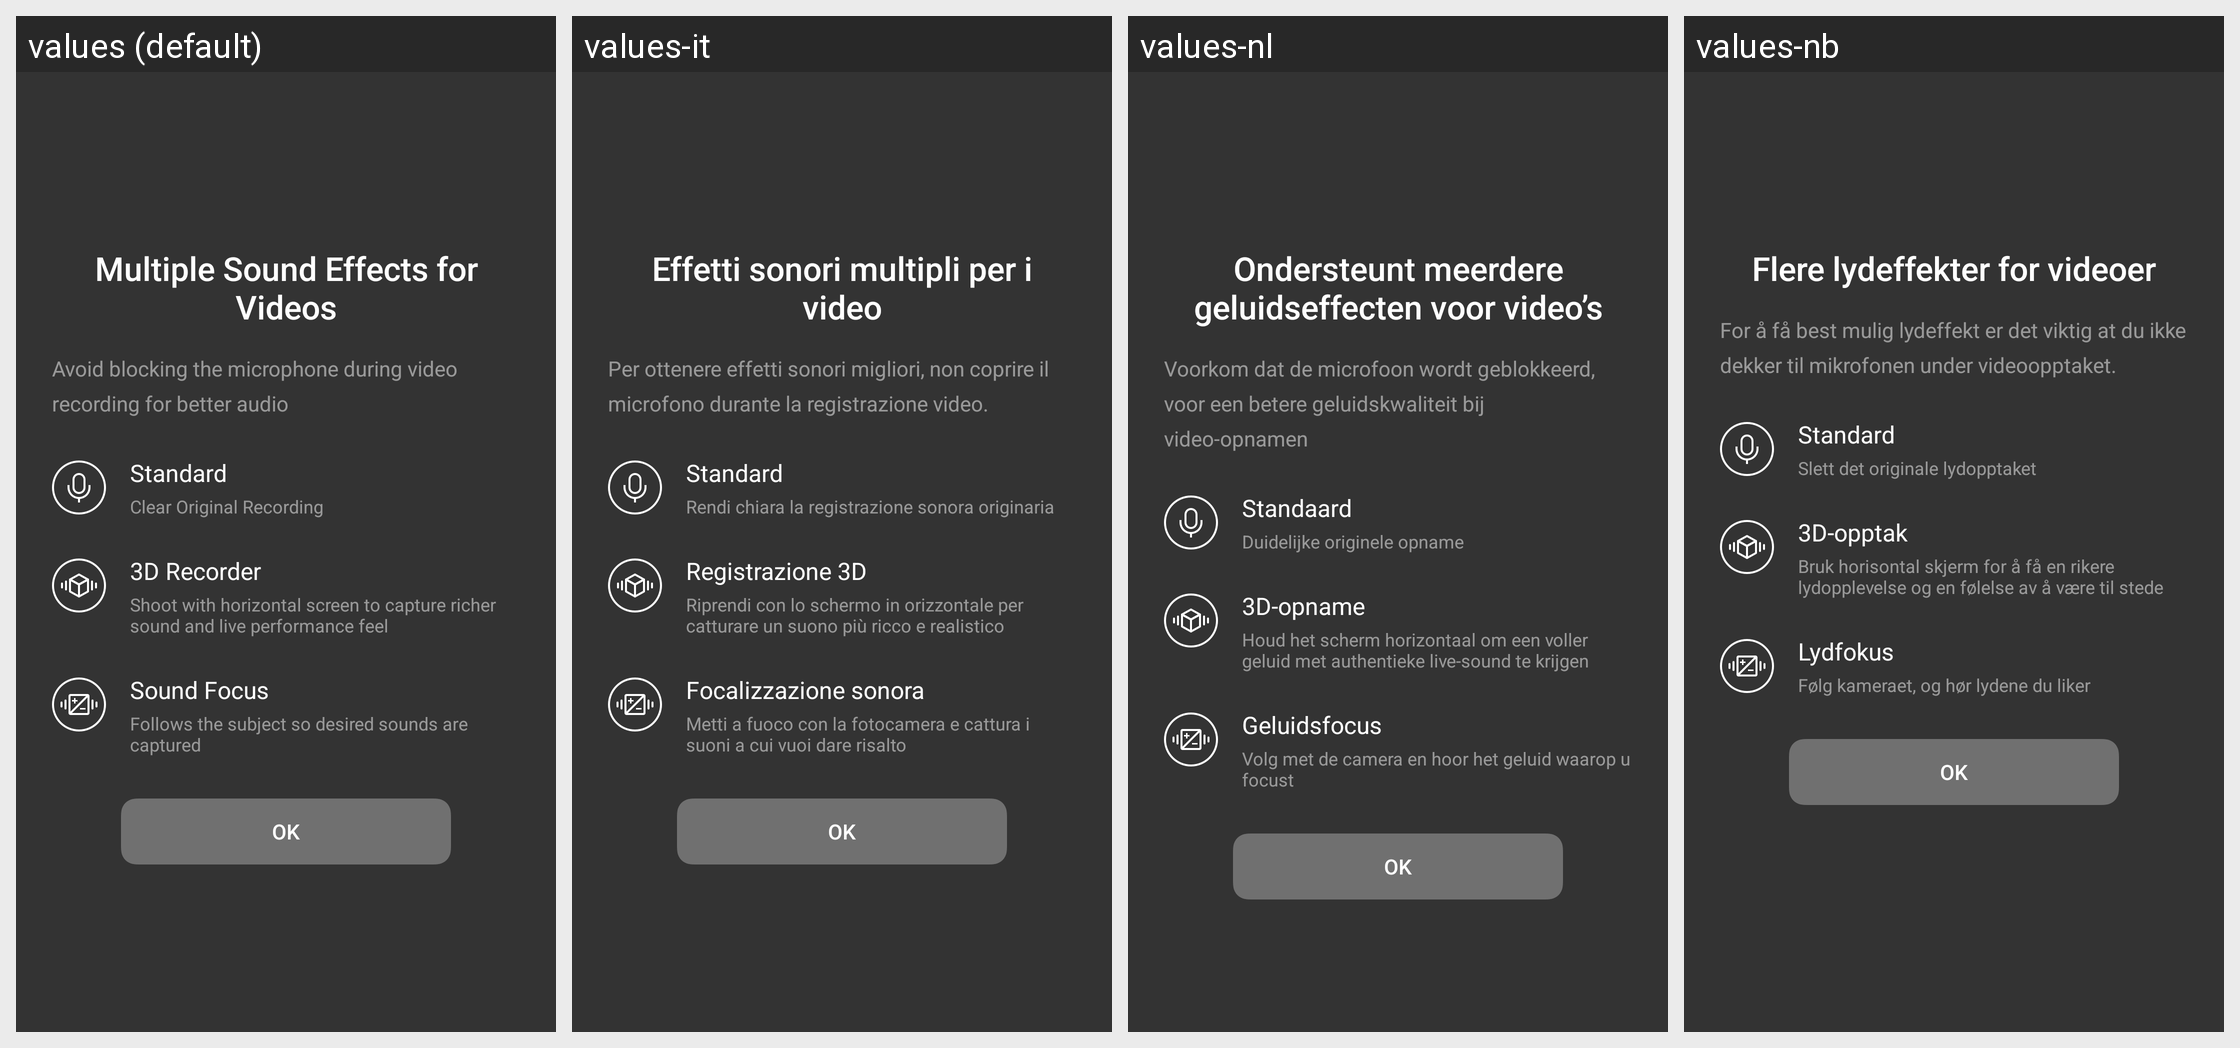

Translations of the strings shown on this Android screen, per locale in the grid:
Android screen res/layout/video_sound_guidance_dialog.xml rendered under 4 locales, left to right: values (default), values-it, values-nl, values-nb. Device: Nexus 5 (rendered at 1080×1920; each locale shown at half size, 540×960, under a caption strip naming it); theme Theme.MaterialComponents.DayNight.NoActionBar.
Other locales in the repository, not shown: values-af, values-ar, values-as-rIN, values-bg-rBG, values-bn-rBD, values-bo-rCN, values-ca-rES, values-cs, values-da, values-da-rDK, values-de, values-de-rCH, values-el, values-en-rAU, values-en-rGB, values-en-rNZ, values-es, values-es-rCO, values-es-rMX, values-es-rUS, values-et-rEE, values-eu-rES, values-fa, values-fi-rFI, values-fr, values-fr-rCH, values-ga-rIE, values-gl-rES, values-gu-rIN, values-hi, values-hr-rHR, values-hu, values-in, values-it-rCH, values-ja, values-kk-rKZ, values-km-rKH, values-kn-rIN, values-ko, values-lb-rLU, values-lo-rLA, values-lt-rLT, values-lv-rLV, values-ml-rIN, values-mr-rIN, values-ms-rMY, values-mt-rMT, values-my-rMM, values-my-rZG, values-ne-rNP, values-or-rIN, values-pa-rIN, values-pl, values-pt, values-pt-rBR, values-ro, values-ru, values-si, values-sk-rSK, values-sl-rSI, values-sv, values-sw, values-ta-rIN, values-te-rIN, values-th, values-tl, values-tr, values-uk, values-uk-rUA, values-ur-rPK, values-uz-rUZ, values-vi, values-zh-rCN, values-zh-rHK, values-zh-rTW.
Strings drawn on this screen, with the default value and each locale's value (text and hints the layout hard-codes, and strings that could not be matched under every locale, appear in the picture but are not listed):

camera_video_first_sound_prompt
  values: Multiple Sound Effects for Videos
  values-it: Effetti sonori multipli per i video
  values-nl: Ondersteunt meerdere geluidseffecten voor video’s
  values-nb: Flere lydeffekter for videoer

camera_video_second_sound_prompt
  values: Avoid blocking the microphone during video recording for better audio
  values-it: Per ottenere effetti sonori migliori, non coprire il microfono durante la registrazione video.
  values-nl: Voorkom dat de microfoon wordt geblokkeerd, voor een betere geluidskwaliteit bij video-opnamen
  values-nb: For å få best mulig lydeffekt er det viktig at du ikke dekker til mikrofonen under videoopptaket.

camera_video_normal_sound
  values: Standard
  values-it: Standard
  values-nl: Standaard
  values-nb: Standard

camera_video_normal_sound_prompt
  values: Clear Original Recording
  values-it: Rendi chiara la registrazione sonora originaria
  values-nl: Duidelijke originele opname
  values-nb: Slett det originale lydopptaket

camera_video_panorama_sound
  values: 3D Recorder
  values-it: Registrazione 3D
  values-nl: 3D-opname
  values-nb: 3D-opptak

camera_video_panorama_sound_prompt
  values: Shoot with horizontal screen to capture richer sound and live performance feel
  values-it: Riprendi con lo schermo in orizzontale per catturare un suono più ricco e realistico
  values-nl: Houd het scherm horizontaal om een voller geluid met authentieke live-sound te krijgen
  values-nb: Bruk horisontal skjerm for å få en rikere lydopplevelse og en følelse av å være til stede

camera_video_focusing_sound
  values: Sound Focus
  values-it: Focalizzazione sonora
  values-nl: Geluidsfocus
  values-nb: Lydfokus

camera_video_focusing_sound_prompt
  values: Follows the subject so desired sounds are captured
  values-it: Metti a fuoco con la fotocamera e cattura i suoni a cui vuoi dare risalto
  values-nl: Volg met de camera en hoor het geluid waarop u focust
  values-nb: Følg kameraet, og hør lydene du liker

camera_video_sound_confirm_prompt
  values: OK
  values-it: OK
  values-nl: OK
  values-nb: OK
